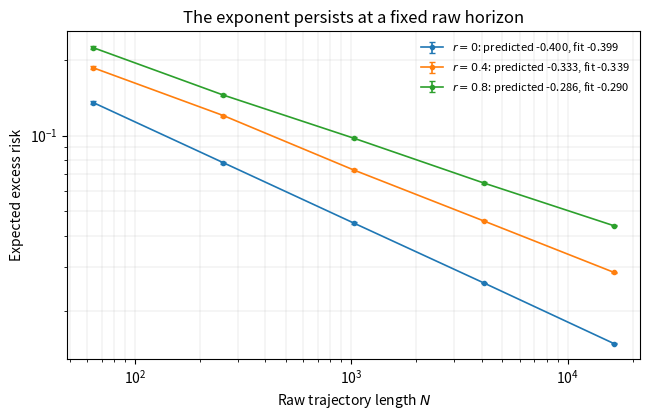

Source code (Python):
#!/usr/bin/env python3
"""Fixed-raw-horizon validation for spectral renewal regression.

The theorem in the paper is exact for a fixed number of innovation blocks.
This script validates the transfer to a fixed number N of raw observations.
Mode j has deterministic integer duration ell_j = ceil(j**r), while innovation
modes are distributed as q_j proportional to j**(-a) / ell_j.  Rejection
sampling from Zipf(a+r) is exact because

    [j**(-a) / ceil(j**r)] / j**(-(a+r)) = j**r / ceil(j**r) <= 1.

In the noiseless model, seeing any part of a block reveals its coordinate.
The conditional prediction risk is therefore one minus the target energy of
all distinct in-model modes touched before the raw horizon.
"""

from __future__ import annotations

import argparse
import csv
import json
import math
from dataclasses import asdict, dataclass
from pathlib import Path
from typing import Iterable, Sequence

import matplotlib.pyplot as plt

# Embed TrueType fonts in PDFs so AAAI preflight does not report Type 3 fonts.
plt.rcParams.update({"pdf.fonttype": 42, "ps.fonttype": 42})
import numpy as np
from scipy.special import zeta


@dataclass(frozen=True)
class RawHorizonSummary:
    a: float
    b: float
    r: float
    p: float
    model_size: int
    trials: int
    predicted_slope: float
    fitted_slope: float
    fit_start_horizon: int
    fit_end_horizon: int


def _validate(a: float, b: float, r: float, model_size: int) -> None:
    if a <= 1:
        raise ValueError("a must exceed 1")
    if b <= 1:
        raise ValueError("b must exceed 1")
    if r < 0:
        raise ValueError("r must be nonnegative")
    if model_size < 1:
        raise ValueError("model_size must be positive")


def integer_duration(modes: np.ndarray, r: float) -> np.ndarray:
    """Return ceil(j**r) as int64, with the r=0 case handled exactly."""
    if r == 0:
        return np.ones_like(modes, dtype=np.int64)
    values = np.ceil(np.power(modes.astype(np.float64), r))
    if np.any(values > np.iinfo(np.int64).max):
        raise OverflowError("sampled duration exceeds int64")
    return values.astype(np.int64)


def sample_innovation_modes(
    rng: np.random.Generator,
    count: int,
    a: float,
    r: float,
) -> np.ndarray:
    """Sample exactly from q_j proportional to j**(-a)/ceil(j**r)."""
    if count < 1:
        return np.empty(0, dtype=np.int64)
    p = a + r
    accepted: list[np.ndarray] = []
    remaining = count
    while remaining > 0:
        proposal_count = max(64, int(math.ceil(1.35 * remaining)))
        proposal = rng.zipf(p, size=proposal_count).astype(np.int64)
        if r == 0:
            keep = np.ones(proposal_count, dtype=bool)
        else:
            duration = integer_duration(proposal, r).astype(np.float64)
            acceptance = np.power(proposal.astype(np.float64), r) / duration
            keep = rng.random(proposal_count) < acceptance
        batch = proposal[keep]
        if batch.size:
            accepted.append(batch[:remaining])
            remaining -= min(remaining, int(batch.size))
    return np.concatenate(accepted)


def sample_touched_modes(
    rng: np.random.Generator,
    raw_horizon: int,
    a: float,
    r: float,
) -> tuple[np.ndarray, int]:
    """Sample all innovation modes touched by a trajectory of length N.

    Returns the touched modes, including the partially observed final block,
    and the total duration of those blocks (which is at least raw_horizon).
    """
    if raw_horizon < 1:
        raise ValueError("raw_horizon must be positive")

    chunks: list[np.ndarray] = []
    elapsed = 0
    while elapsed < raw_horizon:
        batch_size = max(128, min(4096, raw_horizon - elapsed))
        modes = sample_innovation_modes(rng, batch_size, a, r)
        durations = integer_duration(modes, r)
        cumulative = elapsed + np.cumsum(durations, dtype=np.int64)
        crossing = np.searchsorted(cumulative, raw_horizon, side="left")
        if crossing < modes.size:
            chunks.append(modes[: crossing + 1])
            elapsed = int(cumulative[crossing])
            break
        chunks.append(modes)
        elapsed = int(cumulative[-1])
    return np.concatenate(chunks), elapsed


def conditional_noiseless_risk(
    touched_modes: np.ndarray,
    b: float,
    model_size: int,
) -> float:
    """Prediction risk conditional on the modes touched by the trajectory."""
    in_model = touched_modes[touched_modes <= model_size]
    if in_model.size == 0:
        return 1.0
    unique_modes = np.unique(in_model).astype(np.float64)
    learned_energy = float(np.sum(np.power(unique_modes, -b)) / zeta(b, 1.0))
    return max(0.0, 1.0 - learned_energy)


def simulate_raw_horizon_risks(
    *,
    raw_horizon: int,
    trials: int,
    a: float,
    b: float,
    r: float,
    model_size: int,
    seed: int,
) -> tuple[np.ndarray, np.ndarray]:
    """Return risk and touched-block count for independent trajectories."""
    _validate(a, b, r, model_size)
    if raw_horizon < 1 or trials < 1:
        raise ValueError("raw_horizon and trials must be positive")

    rng = np.random.default_rng(seed)
    risks = np.empty(trials, dtype=np.float64)
    block_counts = np.empty(trials, dtype=np.int64)
    for trial in range(trials):
        modes, _ = sample_touched_modes(rng, raw_horizon, a, r)
        risks[trial] = conditional_noiseless_risk(modes, b, model_size)
        block_counts[trial] = modes.size
    return risks, block_counts


def fit_log_slope(
    horizons: np.ndarray, risks: np.ndarray, fit_points: int
) -> tuple[float, int, int]:
    if fit_points < 2 or fit_points > horizons.size:
        raise ValueError("fit_points must lie between 2 and the curve length")
    slope, _ = np.polyfit(
        np.log(horizons[-fit_points:].astype(np.float64)),
        np.log(risks[-fit_points:]),
        deg=1,
    )
    return float(slope), int(horizons[-fit_points]), int(horizons[-1])


def write_csv(path: Path, rows: Iterable[dict[str, float]]) -> None:
    rows = list(rows)
    if not rows:
        raise ValueError("cannot write an empty CSV")
    path.parent.mkdir(parents=True, exist_ok=True)
    with path.open("w", newline="", encoding="utf-8") as handle:
        writer = csv.DictWriter(handle, fieldnames=list(rows[0]))
        writer.writeheader()
        writer.writerows(rows)


def run_experiment(
    *,
    a: float,
    b: float,
    r_values: Sequence[float],
    model_size: int,
    horizon_powers: Sequence[int],
    trials: int,
    fit_points: int,
    seed: int,
    output_dir: Path,
) -> dict[float, RawHorizonSummary]:
    horizons = np.asarray([2**power for power in horizon_powers], dtype=np.int64)
    output_dir.mkdir(parents=True, exist_ok=True)
    rows: list[dict[str, float]] = []
    summaries: dict[float, RawHorizonSummary] = {}

    fig, ax = plt.subplots(figsize=(6.6, 4.3))
    for r_index, r in enumerate(r_values):
        means: list[float] = []
        stderrs: list[float] = []
        for power, horizon in zip(horizon_powers, horizons, strict=True):
            risks, block_counts = simulate_raw_horizon_risks(
                raw_horizon=int(horizon),
                trials=trials,
                a=a,
                b=b,
                r=r,
                model_size=model_size,
                seed=seed + 100_000 * r_index + power,
            )
            mean = float(np.mean(risks))
            stderr = float(np.std(risks, ddof=1) / math.sqrt(trials))
            means.append(mean)
            stderrs.append(stderr)
            rows.append(
                {
                    "a": a,
                    "b": b,
                    "r": r,
                    "raw_horizon": int(horizon),
                    "model_size": model_size,
                    "trials": trials,
                    "mean_risk": mean,
                    "risk_stderr": stderr,
                    "mean_touched_blocks": float(np.mean(block_counts)),
                    "predicted_slope": -(b - 1.0) / (a + r),
                }
            )

        risk_array = np.asarray(means)
        fitted, fit_start, fit_end = fit_log_slope(horizons, risk_array, fit_points)
        summary = RawHorizonSummary(
            a=a,
            b=b,
            r=r,
            p=a + r,
            model_size=model_size,
            trials=trials,
            predicted_slope=-(b - 1.0) / (a + r),
            fitted_slope=fitted,
            fit_start_horizon=fit_start,
            fit_end_horizon=fit_end,
        )
        summaries[r] = summary
        ax.errorbar(
            horizons,
            means,
            yerr=stderrs,
            marker="o",
            markersize=3,
            linewidth=1.2,
            capsize=2,
            label=rf"$r={r:g}$: predicted {summary.predicted_slope:.3f}, fit {fitted:.3f}",
        )

    ax.set_xscale("log")
    ax.set_yscale("log")
    ax.set_xlabel("Raw trajectory length $N$")
    ax.set_ylabel("Expected excess risk")
    ax.set_title("The exponent persists at a fixed raw horizon")
    ax.grid(True, which="both", linewidth=0.35, alpha=0.5)
    ax.legend(frameon=False, fontsize=8)
    fig.tight_layout()
    fig.savefig(output_dir / "raw_horizon_validation.pdf", bbox_inches="tight")
    plt.close(fig)

    write_csv(output_dir / "raw_horizon_validation.csv", rows)
    with (output_dir / "summary.json").open("w", encoding="utf-8") as handle:
        json.dump(
            {str(r): asdict(summary) for r, summary in summaries.items()},
            handle,
            indent=2,
            sort_keys=True,
        )
    return summaries


def parse_args() -> argparse.Namespace:
    parser = argparse.ArgumentParser(description=__doc__)
    parser.add_argument("--a", type=float, default=2.0)
    parser.add_argument("--b", type=float, default=1.8)
    parser.add_argument("--r-values", type=float, nargs="+", default=[0.0, 0.4, 0.8])
    parser.add_argument("--model-size", type=int, default=65_536)
    parser.add_argument("--horizon-powers", type=int, nargs="+", default=[6, 8, 10, 12, 14])
    parser.add_argument("--trials", type=int, default=250)
    parser.add_argument("--fit-points", type=int, default=3)
    parser.add_argument("--seed", type=int, default=19)
    parser.add_argument("--output-dir", type=Path, default=Path("results/raw_horizon_pilot"))
    return parser.parse_args()


def main() -> None:
    args = parse_args()
    summaries = run_experiment(
        a=args.a,
        b=args.b,
        r_values=args.r_values,
        model_size=args.model_size,
        horizon_powers=args.horizon_powers,
        trials=args.trials,
        fit_points=args.fit_points,
        seed=args.seed,
        output_dir=args.output_dir,
    )
    for r, summary in summaries.items():
        print(
            f"r={r:g}: predicted slope {summary.predicted_slope:.6f}, "
            f"fitted slope {summary.fitted_slope:.6f}"
        )


if __name__ == "__main__":
    main()
